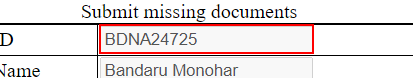
Workflow: Main

Step 1: get-text from the text box

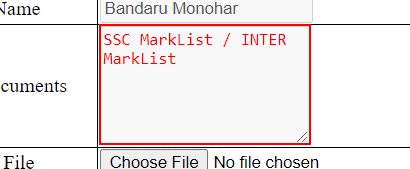
Step 2: get-text from the text box

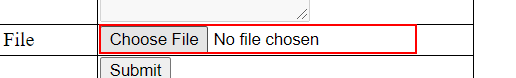
Step 3: click on the text box

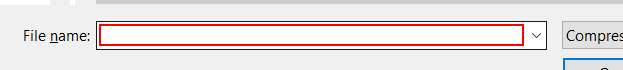
Step 4: type "[CertPath+"Missing_Documents_"+CurrentEmpID+".zip[k(enter)]"]" in window 'Open' (chrome.exe)

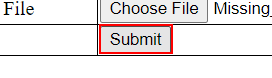
Step 5: click on the text box 'Submit'